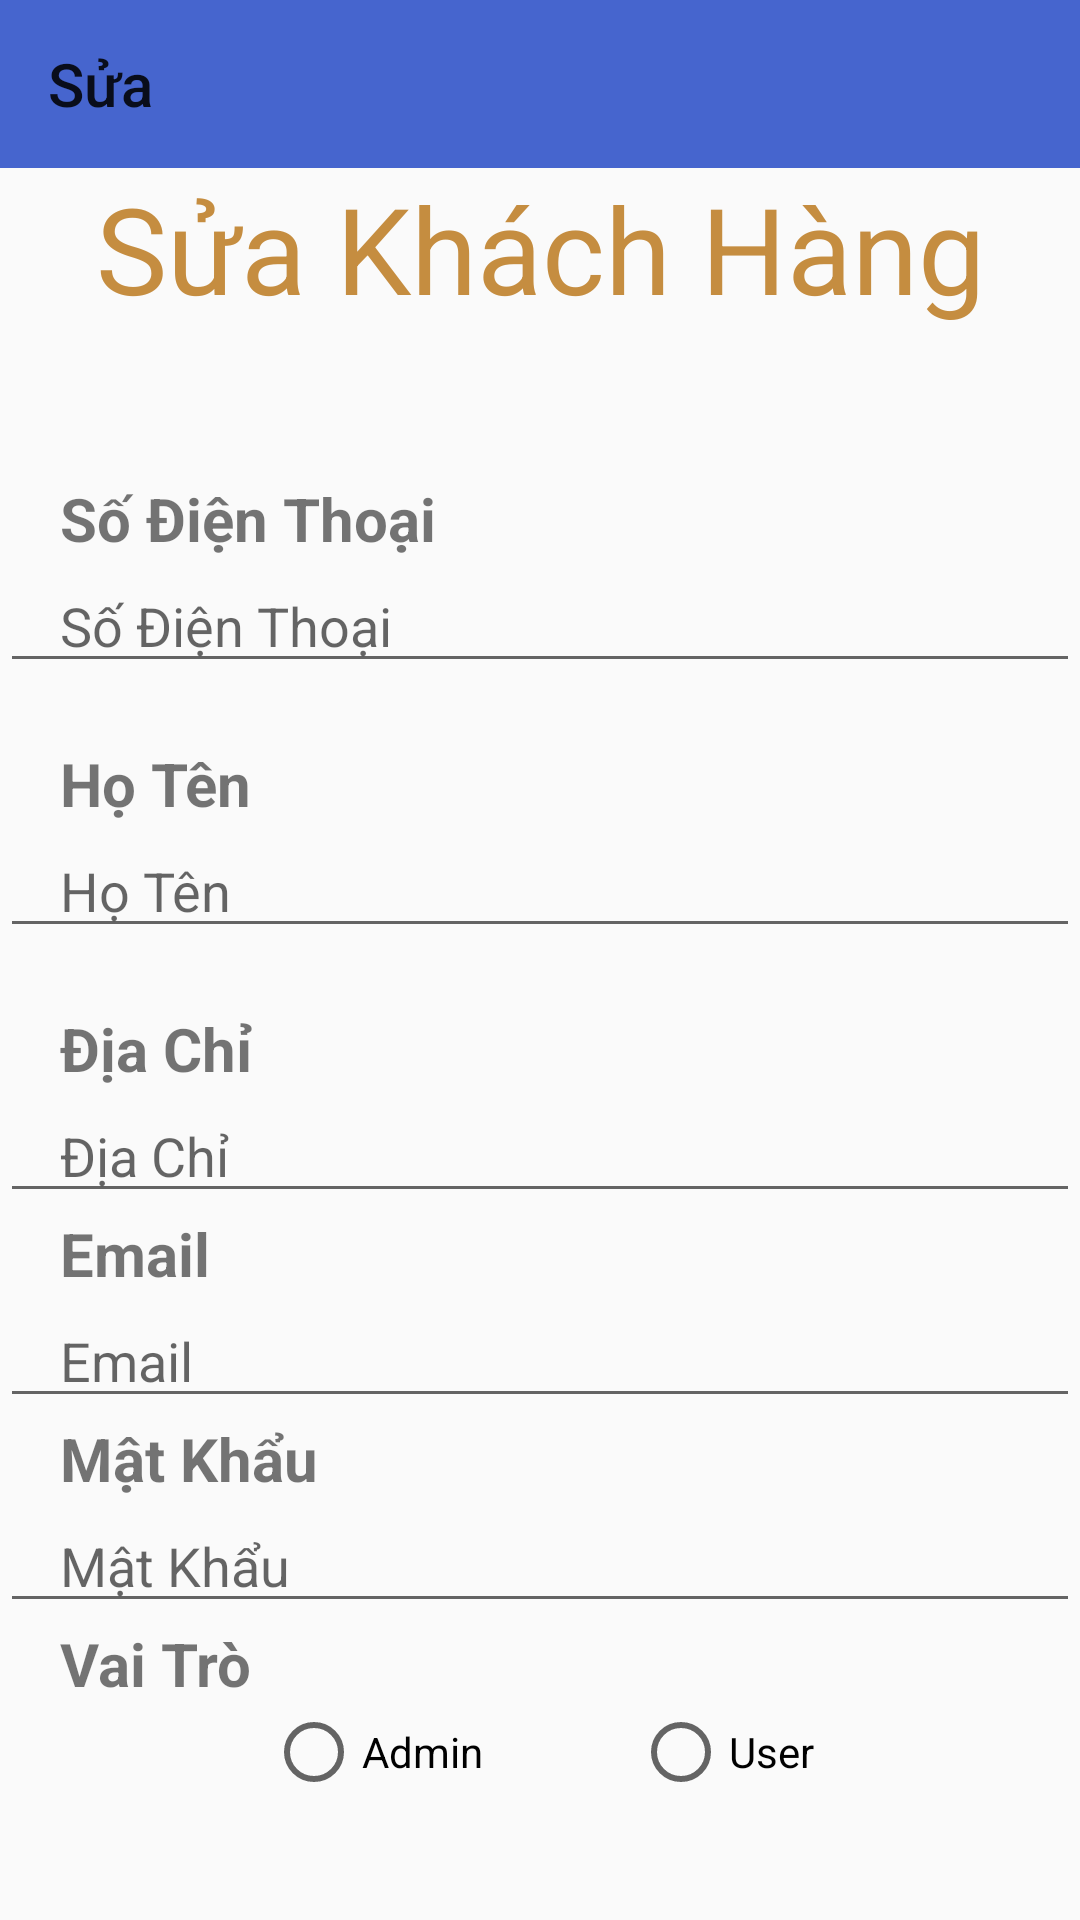

Layout XML and referenced resources for this Android screen:
<!-- AndroidManifest.xml: application theme AppTheme -->
<!-- res/layout/frm_sua_khach_hang.xml -->
<?xml version="1.0" encoding="utf-8"?>
<LinearLayout
    xmlns:android="http://schemas.android.com/apk/res/android"
    xmlns:app="http://schemas.android.com/apk/res-auto"
    android:layout_width="match_parent"
    android:layout_height="match_parent"
    android:orientation="vertical"
    android:gravity="center_horizontal">

    <androidx.appcompat.widget.Toolbar
        xmlns:android="http://schemas.android.com/apk/res/android"
        android:id="@+id/toolbarfrmSuaKhachhang"
        app:title="Sửa"
        android:background="#4665ce"
        android:layout_width="match_parent"
        android:layout_height="?actionBarSize">
    </androidx.appcompat.widget.Toolbar>
    <TextView
        android:id="@+id/textView3"
        android:layout_width="match_parent"
        android:layout_height="wrap_content"
        android:gravity="center"
        android:text="@string/suaKhachHang"
        android:textAlignment="center"
        android:textColor="#c58d40"
        android:textSize="40dp"
        />
    <LinearLayout
        android:layout_width="match_parent"
        android:layout_height="match_parent"
        android:orientation="vertical"
        android:gravity="center_horizontal">

        <TextView
            android:layout_width="match_parent"
            android:layout_height="wrap_content"
            android:text="@string/sdt"
            android:textSize="20dp"
            android:textStyle="bold"
            android:paddingLeft="20dp"
            android:paddingRight="20dp"
            android:layout_marginTop="50dp"
            />

        <EditText
            android:id="@+id/edtSDT"
            android:layout_width="match_parent"
            android:layout_height="wrap_content"
            android:ems="10"
            android:hint="@string/sdt"
            android:inputType="number"
            android:paddingLeft="20dp"
            android:paddingRight="20dp"
            />

        <TextView
            android:layout_width="match_parent"
            android:layout_height="wrap_content"
            android:text="@string/hoTenKhachHang"
            android:textSize="20dp"
            android:textStyle="bold"
            app:layout_constraintBottom_toBottomOf="parent"
            app:layout_constraintEnd_toEndOf="parent"
            android:layout_marginTop="20dp"
            android:paddingLeft="20dp"
            android:paddingRight="20dp"
            />

        <EditText
            android:id="@+id/edtTenKH"
            android:layout_width="match_parent"
            android:layout_height="wrap_content"
            android:ems="10"
            android:hint="@string/hoTenKhachHang"
            android:inputType="textPersonName"
            android:paddingLeft="20dp"
            android:paddingRight="20dp"
            />

        <TextView
            android:layout_width="match_parent"
            android:layout_height="wrap_content"
            android:text="@string/diaChi"
            android:textSize="20dp"
            android:textStyle="bold"
            android:layout_marginTop="20dp"
            android:paddingLeft="20dp"
            android:paddingRight="20dp"
            />

        <EditText
            android:id="@+id/edtDiaChi"
            android:layout_width="match_parent"
            android:layout_height="wrap_content"
            android:ems="10"
            android:hint="@string/diaChi"
            android:inputType="text"
            android:paddingLeft="20dp"
            android:paddingRight="20dp"
            />

        <TextView
            android:layout_width="match_parent"
            android:layout_height="wrap_content"
            android:text="@string/email"
            android:textSize="20dp"
            android:textStyle="bold"
            android:paddingLeft="20dp"
            android:paddingRight="20dp"
            />

        <EditText
            android:id="@+id/edtEmail"
            android:layout_width="match_parent"
            android:layout_height="wrap_content"
            android:ems="10"
            android:inputType="textPersonName"
            android:hint="@string/email"
            android:paddingLeft="20dp"
            android:paddingRight="20dp"
            />

        <TextView
            android:layout_width="match_parent"
            android:layout_height="wrap_content"
            android:text="@string/password"
            android:textSize="20dp"
            android:textStyle="bold"
            android:paddingLeft="20dp"
            android:paddingRight="20dp"
            />

        <EditText
            android:id="@+id/edtPassword"
            android:layout_width="match_parent"
            android:layout_height="wrap_content"
            android:ems="10"
            android:inputType="textPersonName"
            android:hint="@string/password"
            android:paddingLeft="20dp"
            android:paddingRight="20dp"
            />

        <TextView
            android:layout_width="match_parent"
            android:layout_height="wrap_content"
            android:text="Vai Trò"
            android:textSize="20dp"
            android:textStyle="bold"
            android:paddingLeft="20dp"
            android:paddingRight="20dp"
            />

        <RadioGroup
            android:layout_width="match_parent"
            android:layout_height="wrap_content"
            android:gravity="center"
            android:orientation="horizontal"
            android:layout_marginBottom="30dp">
            <RadioButton
                android:id="@+id/rbAdmin"
                android:layout_width="wrap_content"
                android:layout_height="wrap_content"
                android:text="Admin"
                android:layout_marginRight="50dp"/>

            <RadioButton
                android:id="@+id/rbUser"
                android:layout_width="wrap_content"
                android:layout_height="wrap_content"
                android:text="User"/>
        </RadioGroup>

        <LinearLayout
            android:layout_width="match_parent"
            android:layout_height="wrap_content"
            android:orientation="horizontal"
            android:gravity="center_horizontal">
            <Button
                android:id="@+id/btnXacNhan"
                android:layout_width="wrap_content"
                android:layout_height="wrap_content"
                android:text="@string/xacNhan"
                app:backgroundTint="#c58d40"
                android:layout_marginRight="10dp"
                android:textColor="#fff"
                />
            <Button
                android:id="@+id/btnReload"
                android:layout_width="wrap_content"
                android:layout_height="wrap_content"
                android:text="@string/reLoad"
                app:backgroundTint="#c58d40"
                android:layout_marginRight="10dp"
                android:textColor="#fff"
                />
            <Button
                android:id="@+id/btnHuy"
                android:layout_width="wrap_content"
                android:layout_height="wrap_content"
                android:text="@string/huy"
                app:backgroundTint="#c58d40"
                android:layout_marginRight="10dp"
                android:textColor="#fff"
                />
        </LinearLayout>
    </LinearLayout>
</LinearLayout>
<!-- resources referenced by this layout -->
<resources>
  <string name="diaChi">Địa Chỉ</string>
  <string name="email">Email</string>
  <string name="hoTenKhachHang">Họ Tên</string>
  <string name="huy">Hủy</string>
  <string name="password">Mật Khẩu</string>
  <string name="reLoad">Làm Mới</string>
  <string name="sdt">Số Điện Thoại</string>
  <string name="suaKhachHang">Sửa Khách Hàng</string>
  <string name="xacNhan">Xác Nhận</string>
  <style name="AppTheme" parent="Theme.AppCompat.Light.NoActionBar">
              <item name="windowActionBar">false</item>
              <item name="colorPrimary">#673AB7</item>
              <item name="colorPrimaryDark">#512DA8</item>
              <item name="colorAccent">#FF4081</item>
              <item name="windowNoTitle">true</item>
          </style>
</resources>
